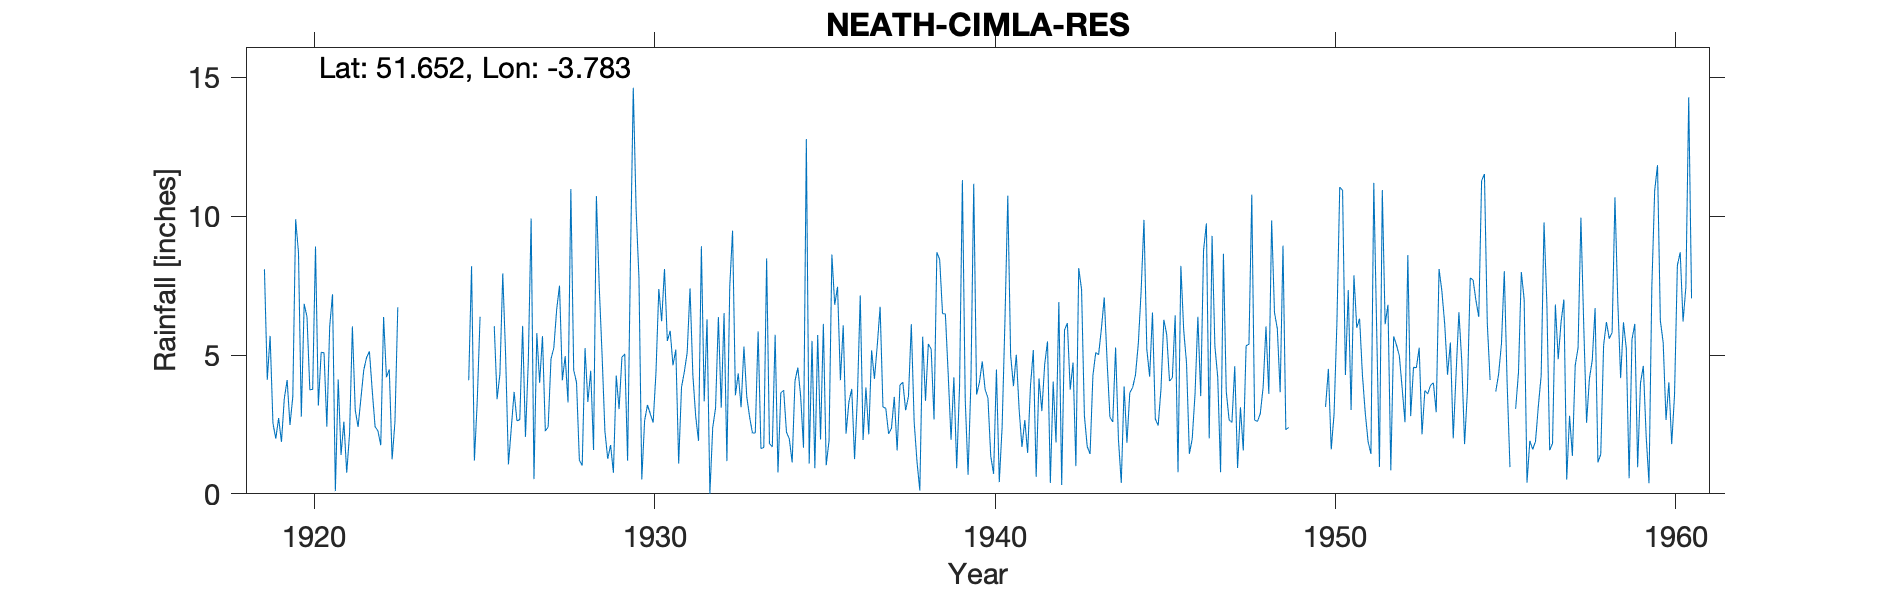

Data behind this chart, as committed beside it:
NEATH-CIMLA-RES, , , , , , , , , , , , , , , , , , , , , , , 
Grid ref, SS767962, Long, -3.783, Lat, 51.65, Elevation, 360, ft, , , , , , , , , , , , , , , 
Station no, 4043, , , , , , , , , , , , , , , , , , , , , , 
, 1910, 1911, 1912, 1913, 1914, 1915, 1916, 1917, 1918, 1919, 1920, 1921, 1922, 1923, 1924, 1925, 1926, 1927, 1928, 1929, 1930, 1931, 1932
January, , , , , , , , , , 8.09, 8.69, 7.19, 4.91, , , 4.09, 7.94, 5.79, 10.98, 2.26, 7.79, 4.63, 6.29
February, , , , , , , , , , 4.11, 2.78, 0.1, 5.13, , , 8.2, 5, 4, 4.46, 1.26, 0.52, 5.2, 0
March, , , , , , , , , , 5.69, 6.84, 4.12, 3.71, , , 1.2, 1.06, 5.68, 4.01, 1.76, 2.64, 1.09, 2.39
April, , , , , , , , , , 2.54, 6.38, 1.4, 2.42, , , 3.33, 2.36, 2.26, 1.21, 0.76, 3.2, 3.84, 3.09
May, , , , , , , , , , 1.99, 3.75, 2.6, 2.27, , , 6.38, 3.67, 2.41, 1.02, 4.26, 2.88, 4.4, 6.37
June, , , , , , , , , , 2.73, 3.76, 0.76, 1.75, , , , 2.63, 4.86, 5.25, 3.05, 2.57, 5.09, 3.1
July, , , , , , , , , , 1.87, 8.91, 2.16, 6.37, , , , 2.67, 5.26, 3.31, 4.92, 4.37, 7.4, 6.51
August, , , , , , , , , , 3.43, 3.18, 6.03, 4.2, , , , 6.05, 6.64, 4.43, 5.04, 7.38, 4.28, 1.18
September, , , , , , , , , , 4.1, 5.1, 3.02, 4.48, , , , 2.05, 7.5, 1.58, 1.19, 6.22, 2.79, 7.45
October, , , , , , , , , , 2.48, 5.08, 2.41, 1.24, , , 6.04, 4.77, 4.09, 10.73, 8.38, 8.1, 1.91, 9.48
November, , , , , , , , , , 3.5, 2.42, 3.43, 2.59, , , 3.41, 9.92, 4.96, 7.47, 14.63, 5.51, 8.92, 3.55
December, , , , , , , , , , 9.89, 6.04, 4.46, 6.72, , , 4.32, 0.53, 3.29, 5.02, 10.23, 5.87, 3.33, 4.34
Total, , , , , , , , , , 50.42, 62.93, 37.68, 45.79, , , , 48.65, 56.74, 59.47, 57.74, 57.05, 52.88, 53.75
1919 Jul IDR, , , , , , , , , , , , , , , , , , , , , , , 
1922 May IDR, , , , , , , , , , , , , , , , , , , , , , , 
1949 Gauge stolen, , , , , , , , , , , , , , , , , , , , , , , 
1950 Jan Feb estimated, , , , , , , , , , , , , , , , , , , , , , , 
1955 Feb Sep estimated, , , , , , , , , , , , , , , , , , , , , , , 
